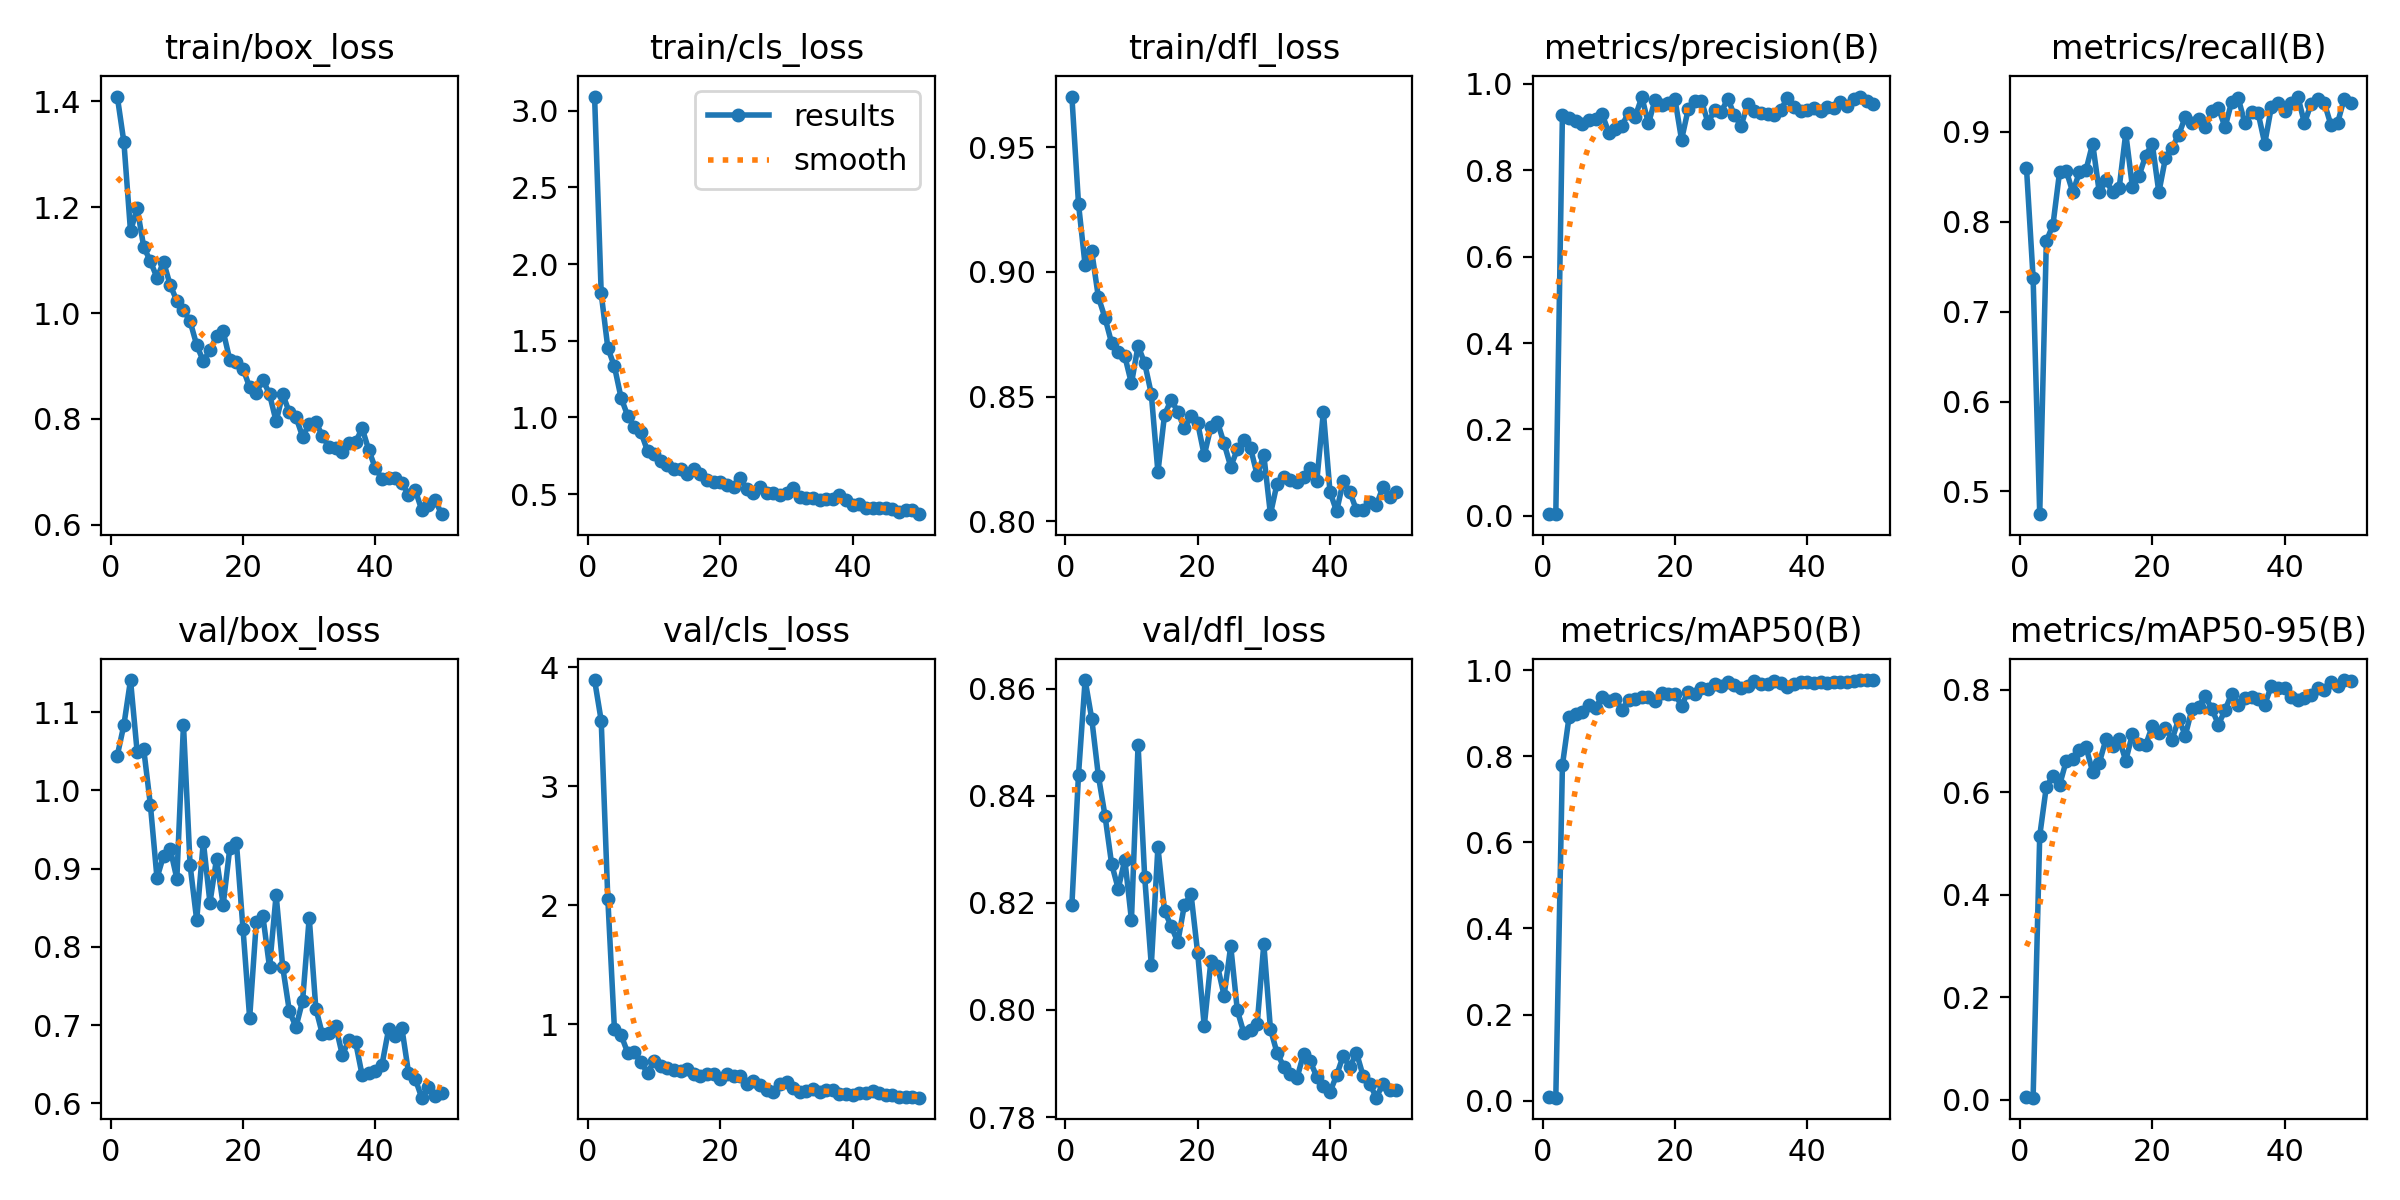

Values plotted in this chart, from the file beside it:
epoch, time, train/box_loss, train/cls_loss, train/dfl_loss, metrics/precision(B), metrics/recall(B), metrics/mAP50(B), metrics/mAP50-95(B), val/box_loss, val/cls_loss, val/dfl_loss, lr/pg0, lr/pg1, lr/pg2
1, 11.92, 1.409, 3.093, 0.9704, 0.00428, 0.8597, 0.00874, 0.00447, 1.044, 3.894, 0.8196, 0.0006491, 0.0006491, 0.0006491
2, 20.57, 1.323, 1.809, 0.9274, 0.00367, 0.7376, 0.00691, 0.00392, 1.084, 3.553, 0.8439, 0.00129, 0.00129, 0.00129
3, 28.94, 1.154, 1.454, 0.9027, 0.9292, 0.4747, 0.7791, 0.5148, 1.141, 2.055, 0.8616, 0.001904, 0.001904, 0.001904
4, 37.05, 1.198, 1.332, 0.9082, 0.9206, 0.7783, 0.8908, 0.6107, 1.049, 0.9587, 0.8544, 0.001881, 0.001881, 0.001881
5, 44.76, 1.125, 1.128, 0.89, 0.9131, 0.7964, 0.8983, 0.6313, 1.052, 0.9092, 0.8437, 0.001842, 0.001842, 0.001842
6, 52.63, 1.098, 1.011, 0.8816, 0.9079, 0.8552, 0.9029, 0.6135, 0.9815, 0.7621, 0.8363, 0.001802, 0.001802, 0.001802
7, 60.46, 1.067, 0.9372, 0.8715, 0.9176, 0.8567, 0.9181, 0.6607, 0.8879, 0.7634, 0.8273, 0.001762, 0.001762, 0.001762
8, 69.43, 1.096, 0.9041, 0.8679, 0.9185, 0.8326, 0.9119, 0.6651, 0.9166, 0.679, 0.8226, 0.001723, 0.001723, 0.001723
9, 79.16, 1.053, 0.7813, 0.8662, 0.9301, 0.8552, 0.938, 0.6814, 0.925, 0.5933, 0.828, 0.001683, 0.001683, 0.001683
10, 87.15, 1.023, 0.7597, 0.8553, 0.8876, 0.8577, 0.9271, 0.6877, 0.8872, 0.6897, 0.8168, 0.001644, 0.001644, 0.001644
11, 94.72, 1.006, 0.7152, 0.8704, 0.8965, 0.8869, 0.9335, 0.6395, 1.084, 0.6527, 0.8495, 0.001604, 0.001604, 0.001604
12, 102.6, 0.9844, 0.6897, 0.8634, 0.9038, 0.8326, 0.9071, 0.6571, 0.9044, 0.6298, 0.8248, 0.001564, 0.001564, 0.001564
13, 110.4, 0.9394, 0.6651, 0.8511, 0.9338, 0.8461, 0.9311, 0.7028, 0.8341, 0.6199, 0.8084, 0.001525, 0.001525, 0.001525
14, 117.9, 0.9089, 0.6611, 0.8197, 0.9246, 0.8329, 0.9319, 0.69, 0.9345, 0.607, 0.8304, 0.001485, 0.001485, 0.001485
15, 126.2, 0.9295, 0.6313, 0.8427, 0.9693, 0.8371, 0.938, 0.7033, 0.8565, 0.6272, 0.8185, 0.001446, 0.001446, 0.001446
16, 133.9, 0.9558, 0.6632, 0.8487, 0.9085, 0.8984, 0.9374, 0.6615, 0.9126, 0.5837, 0.8157, 0.001406, 0.001406, 0.001406
17, 141.6, 0.9653, 0.6343, 0.844, 0.9636, 0.8388, 0.929, 0.713, 0.8535, 0.5637, 0.8126, 0.001366, 0.001366, 0.001366
18, 149.6, 0.9115, 0.5948, 0.8373, 0.9515, 0.8507, 0.9461, 0.6935, 0.9262, 0.5787, 0.8196, 0.001327, 0.001327, 0.001327
19, 157.3, 0.9067, 0.5783, 0.8424, 0.9563, 0.8733, 0.9447, 0.6918, 0.9333, 0.5817, 0.8216, 0.001287, 0.001287, 0.001287
20, 165.1, 0.8947, 0.5787, 0.8395, 0.9652, 0.8869, 0.9449, 0.7284, 0.8225, 0.5392, 0.8107, 0.001248, 0.001248, 0.001248
21, 173.1, 0.8596, 0.5611, 0.8265, 0.8709, 0.8326, 0.9169, 0.7147, 0.709, 0.5854, 0.797, 0.001208, 0.001208, 0.001208
22, 180.8, 0.8487, 0.5492, 0.8378, 0.9413, 0.8707, 0.9499, 0.7247, 0.8311, 0.5672, 0.8091, 0.001168, 0.001168, 0.001168
23, 188.7, 0.8739, 0.6044, 0.8398, 0.9602, 0.8823, 0.9455, 0.7027, 0.8391, 0.5644, 0.8082, 0.001129, 0.001129, 0.001129
24, 196.5, 0.8467, 0.532, 0.8312, 0.9612, 0.8966, 0.9574, 0.7429, 0.774, 0.5009, 0.8027, 0.001089, 0.001089, 0.001089
25, 204.8, 0.7951, 0.5101, 0.8219, 0.9101, 0.9163, 0.9557, 0.7105, 0.8663, 0.5224, 0.8119, 0.00105, 0.00105, 0.00105
26, 213.2, 0.8464, 0.5467, 0.8288, 0.9396, 0.9095, 0.9681, 0.7622, 0.7739, 0.4859, 0.7999, 0.00101, 0.00101, 0.00101
27, 221, 0.812, 0.5077, 0.8328, 0.9362, 0.914, 0.9624, 0.7663, 0.7179, 0.4496, 0.7956, 0.0009704, 0.0009704, 0.0009704
28, 229, 0.8032, 0.5089, 0.8293, 0.9655, 0.905, 0.9725, 0.7874, 0.6975, 0.4301, 0.7963, 0.0009308, 0.0009308, 0.0009308
29, 237.2, 0.7662, 0.4963, 0.8185, 0.9272, 0.9226, 0.9647, 0.7624, 0.7309, 0.498, 0.7974, 0.0008912, 0.0008912, 0.0008912
30, 244.7, 0.79, 0.5043, 0.8265, 0.903, 0.9264, 0.9578, 0.7319, 0.8373, 0.5148, 0.8123, 0.0008516, 0.0008516, 0.0008516
31, 252.8, 0.7936, 0.5387, 0.8028, 0.9544, 0.905, 0.9629, 0.7599, 0.7211, 0.4661, 0.7964, 0.000812, 0.000812, 0.000812
32, 260.7, 0.7677, 0.4795, 0.8151, 0.9364, 0.9332, 0.9746, 0.7923, 0.688, 0.4287, 0.792, 0.0007724, 0.0007724, 0.0007724
33, 268.5, 0.7457, 0.4729, 0.8178, 0.9325, 0.9371, 0.9673, 0.7698, 0.6903, 0.4421, 0.7894, 0.0007328, 0.0007328, 0.0007328
34, 276.7, 0.7439, 0.4743, 0.8167, 0.9311, 0.9095, 0.9678, 0.7829, 0.6986, 0.4519, 0.7881, 0.0006932, 0.0006932, 0.0006932
35, 284.5, 0.7374, 0.4616, 0.8158, 0.9272, 0.9222, 0.9745, 0.7859, 0.6619, 0.4319, 0.7872, 0.0006536, 0.0006536, 0.0006536
36, 292.1, 0.7551, 0.4664, 0.8179, 0.9399, 0.9206, 0.9699, 0.7813, 0.6806, 0.4496, 0.7917, 0.000614, 0.000614, 0.000614
37, 300.4, 0.7559, 0.4708, 0.8215, 0.9681, 0.8869, 0.9597, 0.7706, 0.6785, 0.4461, 0.7904, 0.0005744, 0.0005744, 0.0005744
38, 308.1, 0.7819, 0.4932, 0.816, 0.9456, 0.9276, 0.9686, 0.8072, 0.6357, 0.4181, 0.7875, 0.0005348, 0.0005348, 0.0005348
39, 316.1, 0.7409, 0.4604, 0.8438, 0.9364, 0.9325, 0.9712, 0.8035, 0.6393, 0.4144, 0.7858, 0.0004952, 0.0004952, 0.0004952
40, 324, 0.7063, 0.4308, 0.8118, 0.9401, 0.9231, 0.9733, 0.8031, 0.6412, 0.4054, 0.7847, 0.0004556, 0.0004556, 0.0004556
41, 358.9, 0.6867, 0.4377, 0.804, 0.9438, 0.9321, 0.969, 0.7856, 0.6496, 0.4234, 0.7878, 0.000416, 0.000416, 0.000416
42, 366.5, 0.6877, 0.4063, 0.8161, 0.9368, 0.9391, 0.9718, 0.7797, 0.6948, 0.4201, 0.7915, 0.0003764, 0.0003764, 0.0003764
43, 373.8, 0.6877, 0.4115, 0.8118, 0.9467, 0.9095, 0.9707, 0.7846, 0.6861, 0.4433, 0.7893, 0.0003368, 0.0003368, 0.0003368
44, 382, 0.6795, 0.4062, 0.8044, 0.9449, 0.931, 0.9728, 0.789, 0.6962, 0.4204, 0.792, 0.0002972, 0.0002972, 0.0002972
45, 389.6, 0.6563, 0.4109, 0.8047, 0.9577, 0.9366, 0.9723, 0.8037, 0.6394, 0.4053, 0.7877, 0.0002576, 0.0002576, 0.0002576
46, 397.2, 0.666, 0.4006, 0.8077, 0.9479, 0.9321, 0.9721, 0.7995, 0.6316, 0.4076, 0.7862, 0.000218, 0.000218, 0.000218
47, 404.9, 0.6275, 0.3818, 0.8065, 0.9663, 0.9075, 0.9756, 0.8157, 0.6072, 0.3891, 0.7836, 0.0001784, 0.0001784, 0.0001784
48, 412.3, 0.6363, 0.3936, 0.8137, 0.9709, 0.9095, 0.9767, 0.8076, 0.6211, 0.3913, 0.7863, 0.0001388, 0.0001388, 0.0001388
49, 420.1, 0.6473, 0.398, 0.8098, 0.9614, 0.9366, 0.9765, 0.8187, 0.6096, 0.3867, 0.7851, 9.92e-05, 9.92e-05, 9.92e-05
50, 427.5, 0.6196, 0.3691, 0.8117, 0.9537, 0.9323, 0.9767, 0.817, 0.613, 0.3831, 0.7851, 5.96e-05, 5.96e-05, 5.96e-05
